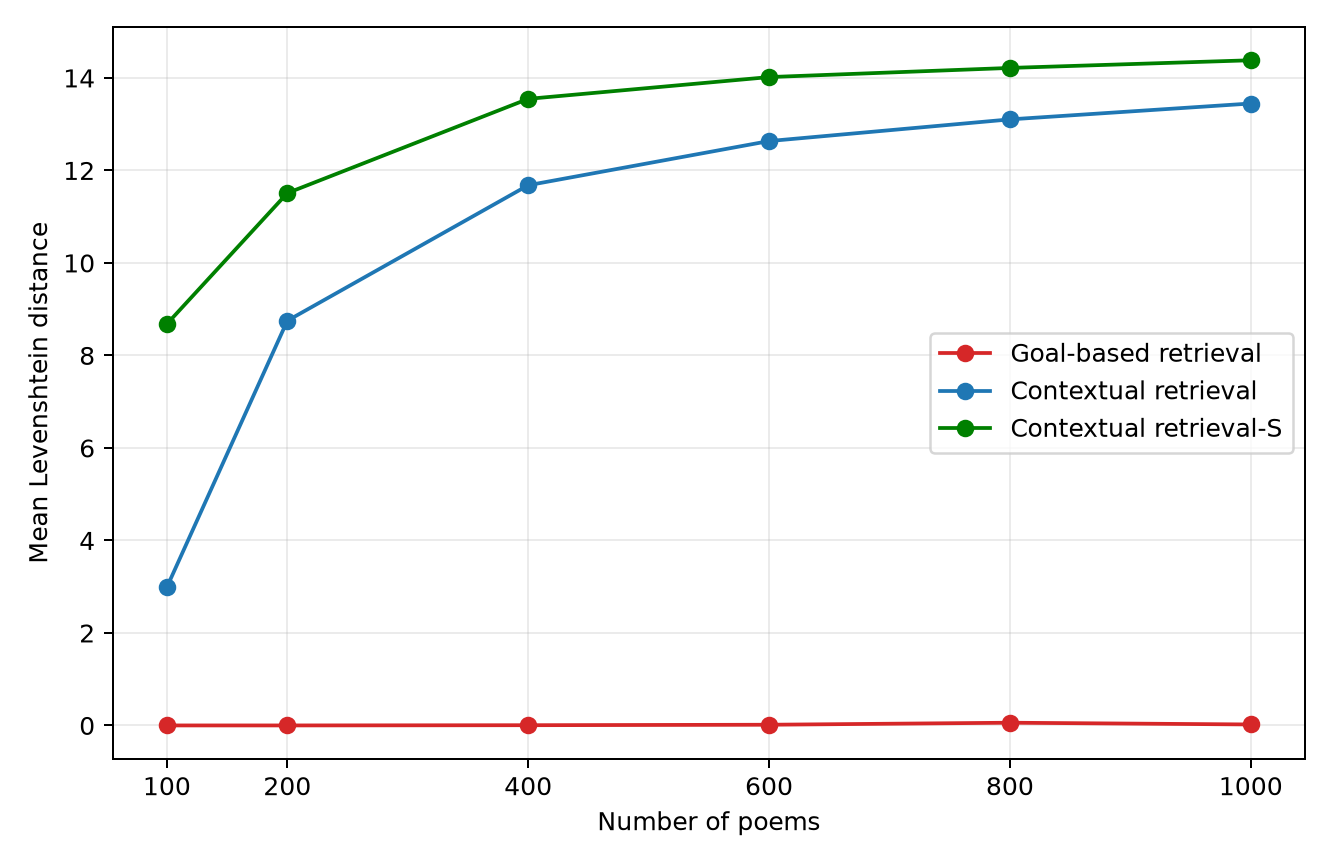

The data file committed next to this chart (first rows):
poems, goal_based, contextual, contextual_single, goal_line, contextual_line, feedback_character
100, 0.0, 2.99, 8.68, 0.0, 0.6, 0.0
200, 0.0, 8.75, 11.51, 0.0, 1.8, 0.0
400, 0.005, 11.68, 13.55, 0.0, 2.4, 0.005
600, 0.015, 12.63, 14.02, 0.0, 2.6, 0.015
800, 0.05875, 13.1, 14.22, 0.0, 2.7, 0.05875
1000, 0.021, 13.45, 14.38, 0.0, 2.76, 0.021
